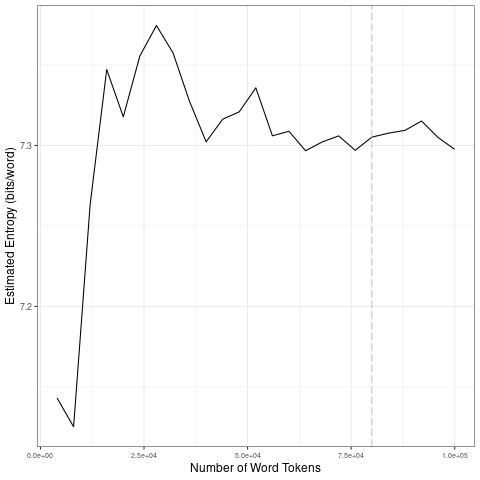

The data file committed next to this chart (first rows):
file, entropy.Corpus.Size, entropy.Entropy, sd.Corpus.Size, sd.SD
data/scraping-cleaned/lavanguardia_2009-…, 4000, 7.143, 20000, 0.1008
data/scraping-cleaned/lavanguardia_2009-…, 8000, 7.125, 40000, 0.02858
data/scraping-cleaned/lavanguardia_2009-…, 12000, 7.263, 60000, 0.01179
data/scraping-cleaned/lavanguardia_2009-…, 16000, 7.347, 80000, 0.004381
data/scraping-cleaned/lavanguardia_2009-…, 20000, 7.318, 1e+05, 0.006439
data/scraping-cleaned/lavanguardia_2009-…, 24000, 7.356, 20000, 0.1008
data/scraping-cleaned/lavanguardia_2009-…, 28000, 7.374, 40000, 0.02858
data/scraping-cleaned/lavanguardia_2009-…, 32000, 7.358, 60000, 0.01179
data/scraping-cleaned/lavanguardia_2009-…, 36000, 7.327, 80000, 0.004381
data/scraping-cleaned/lavanguardia_2009-…, 40000, 7.302, 1e+05, 0.006439
data/scraping-cleaned/lavanguardia_2009-…, 44000, 7.316, 20000, 0.1008
data/scraping-cleaned/lavanguardia_2009-…, 48000, 7.321, 40000, 0.02858
data/scraping-cleaned/lavanguardia_2009-…, 52000, 7.336, 60000, 0.01179
data/scraping-cleaned/lavanguardia_2009-…, 56000, 7.306, 80000, 0.004381
data/scraping-cleaned/lavanguardia_2009-…, 60000, 7.309, 1e+05, 0.006439
data/scraping-cleaned/lavanguardia_2009-…, 64000, 7.297, 20000, 0.1008
data/scraping-cleaned/lavanguardia_2009-…, 68000, 7.302, 40000, 0.02858
data/scraping-cleaned/lavanguardia_2009-…, 72000, 7.306, 60000, 0.01179
data/scraping-cleaned/lavanguardia_2009-…, 76000, 7.297, 80000, 0.004381
data/scraping-cleaned/lavanguardia_2009-…, 80000, 7.305, 1e+05, 0.006439
data/scraping-cleaned/lavanguardia_2009-…, 84000, 7.308, 20000, 0.1008
data/scraping-cleaned/lavanguardia_2009-…, 88000, 7.309, 40000, 0.02858
data/scraping-cleaned/lavanguardia_2009-…, 92000, 7.315, 60000, 0.01179
data/scraping-cleaned/lavanguardia_2009-…, 96000, 7.305, 80000, 0.004381
data/scraping-cleaned/lavanguardia_2009-…, 1e+05, 7.298, 1e+05, 0.006439
